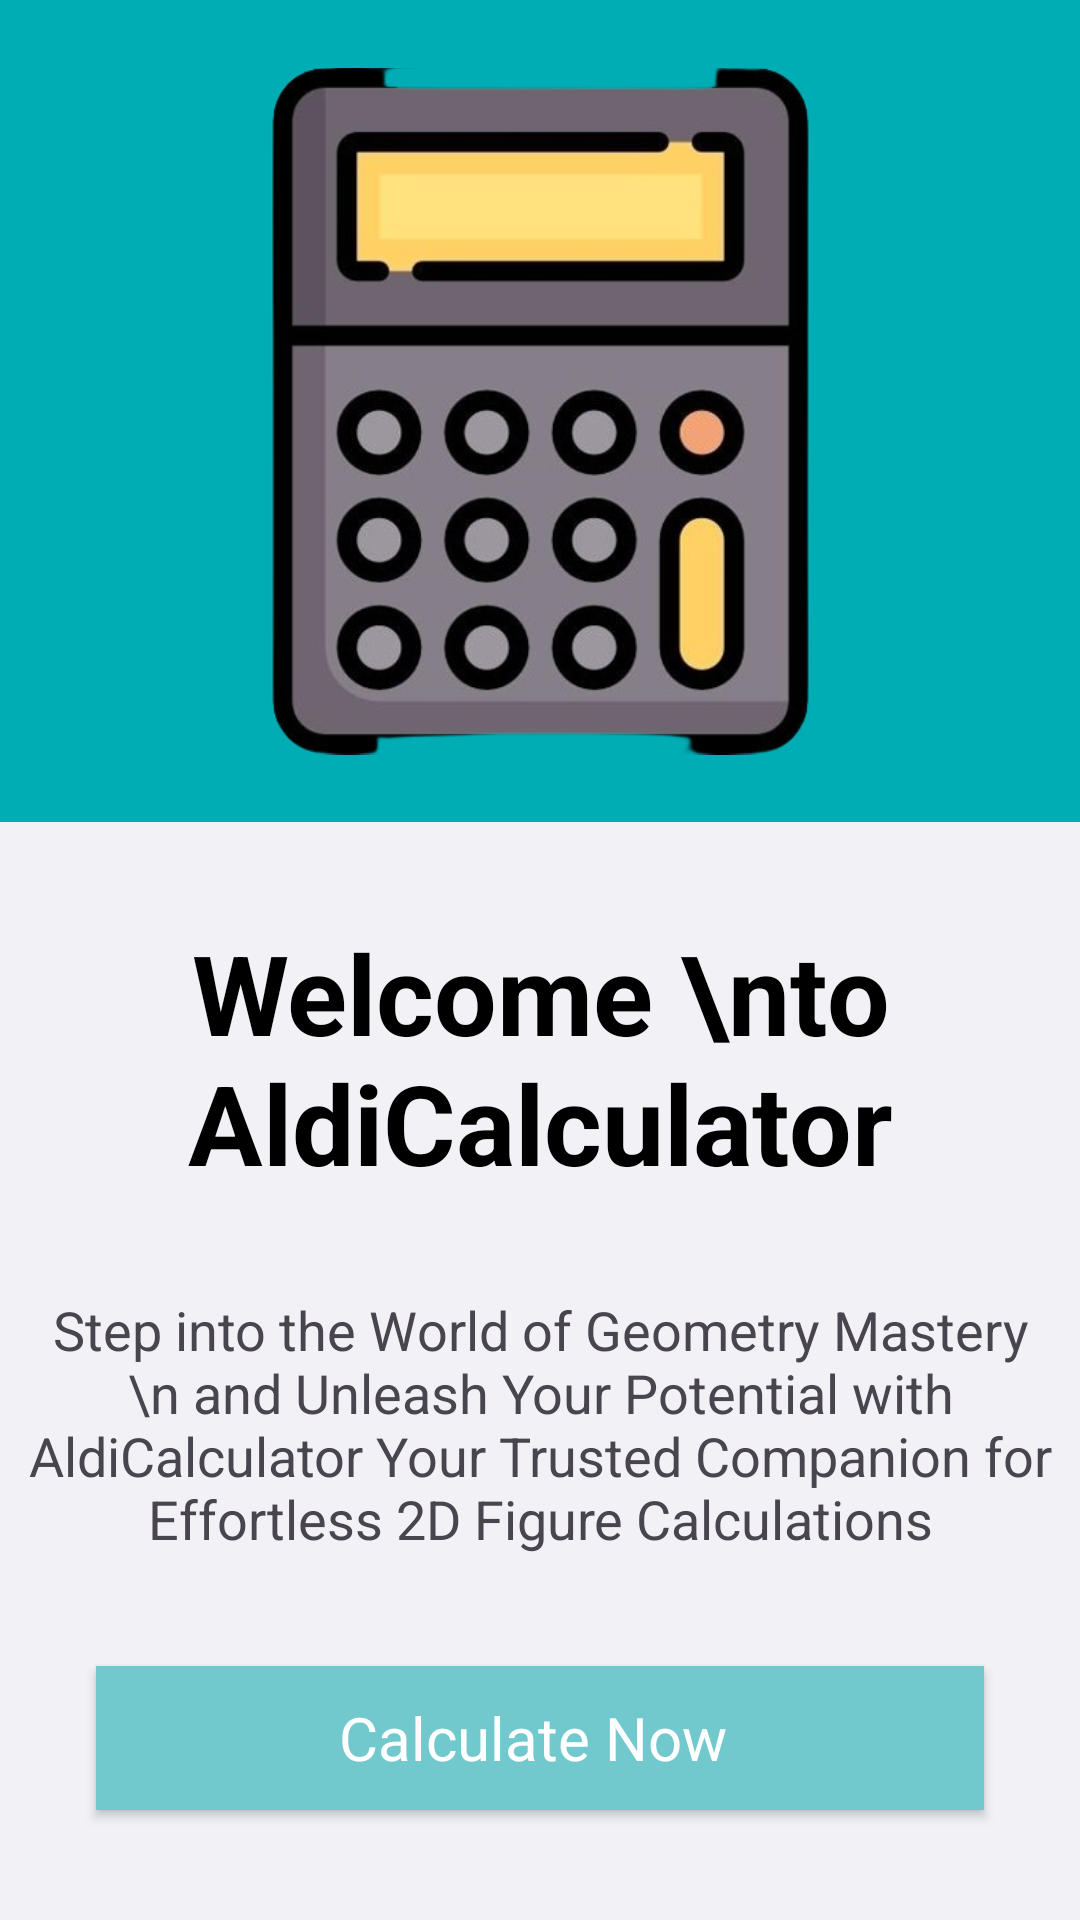

This screen was rendered from an Android layout file. Write that file and the resources it references.
<!-- AndroidManifest.xml: application theme Theme.Latihan31Maret -->
<!-- res/layout/activity_intro.xml -->
<androidx.constraintlayout.widget.ConstraintLayout xmlns:android="http://schemas.android.com/apk/res/android"
    xmlns:app="http://schemas.android.com/apk/res-auto"
    xmlns:tools="http://schemas.android.com/tools"
    android:id="@+id/main"
    android:layout_width="match_parent"
    android:layout_height="match_parent"
    android:background="@color/aqua"
    tools:context=".IntroActivity">


    <ImageView
        android:id="@+id/imageView"
        android:layout_width="229dp"
        android:layout_height="274dp"
        app:layout_constraintEnd_toEndOf="parent"
        app:layout_constraintStart_toStartOf="parent"
        app:layout_constraintTop_toTopOf="parent"
        app:srcCompat="@drawable/calculator" />

    <ImageView
        android:id="@+id/imageView2"
        android:layout_width="wrap_content"
        android:layout_height="wrap_content"
        android:scaleType="fitXY"
        app:layout_constraintBottom_toBottomOf="@+id/imageView"
        app:layout_constraintEnd_toEndOf="parent"
        app:layout_constraintHorizontal_bias="0.0"
        app:layout_constraintStart_toStartOf="parent"
        app:srcCompat="@drawable/arc_1" />

    <View
        android:id="@+id/view"
        android:layout_width="wrap_content"
        android:layout_height="0dp"
        android:background="@color/light_blue"
        app:layout_constraintBottom_toBottomOf="parent"
        app:layout_constraintEnd_toEndOf="parent"
        app:layout_constraintStart_toStartOf="parent"
        app:layout_constraintTop_toBottomOf="@+id/imageView" />

    <TextView
        android:id="@+id/textView"
        android:layout_width="wrap_content"
        android:layout_height="wrap_content"
        android:layout_marginTop="32dp"
        android:text="Welcome \nto AldiCalculator"
        android:textAlignment="center"
        android:textColor="@color/black"
        android:textSize="37dp"
        android:textStyle="bold"
        app:layout_constraintEnd_toEndOf="parent"
        app:layout_constraintStart_toStartOf="parent"
        app:layout_constraintTop_toBottomOf="@+id/imageView" />

    <TextView
        android:id="@+id/textView2"
        android:layout_width="wrap_content"
        android:layout_height="wrap_content"
        android:layout_marginTop="32dp"
        android:text="Step into the World of Geometry Mastery \n and Unleash Your Potential with AldiCalculator Your Trusted Companion for Effortless 2D Figure Calculations"
        android:textAlignment="center"
        android:textSize="18sp"
        app:layout_constraintEnd_toEndOf="parent"
        app:layout_constraintStart_toStartOf="parent"
        app:layout_constraintTop_toBottomOf="@+id/textView" />

    <androidx.appcompat.widget.AppCompatButton
        android:id="@+id/button"
        android:layout_width="0dp"
        style="@android:style/Widget.Button"
        android:background="@color/sky"
        android:textColor="@color/white"
        android:textSize="20sp"
        android:layout_height="wrap_content"
        android:layout_marginStart="32dp"
        android:layout_marginEnd="32dp"
        android:text="Calculate Now "
        app:layout_constraintBottom_toBottomOf="parent"
        app:layout_constraintEnd_toEndOf="parent"
        app:layout_constraintStart_toStartOf="parent"
        app:layout_constraintTop_toBottomOf="@+id/textView2" />
</androidx.constraintlayout.widget.ConstraintLayout>
<!-- resources referenced by this layout -->
<resources>
  <color name="aqua">#00ADB5</color>
  <color name="black">#FF000000</color>
  <color name="light_blue">#f2f1f6</color>
  <color name="sky">#71C9CE</color>
  <color name="white">#FFFFFFFF</color>
  <!-- drawable calculator: png bitmap (drawable, 140454 bytes) -->
  <style name="Theme.Latihan31Maret" parent="Base.Theme.Latihan31Maret" />
  <style name="Base.Theme.Latihan31Maret" parent="Theme.Material3.DayNight.NoActionBar">
          
          
      </style>
</resources>
